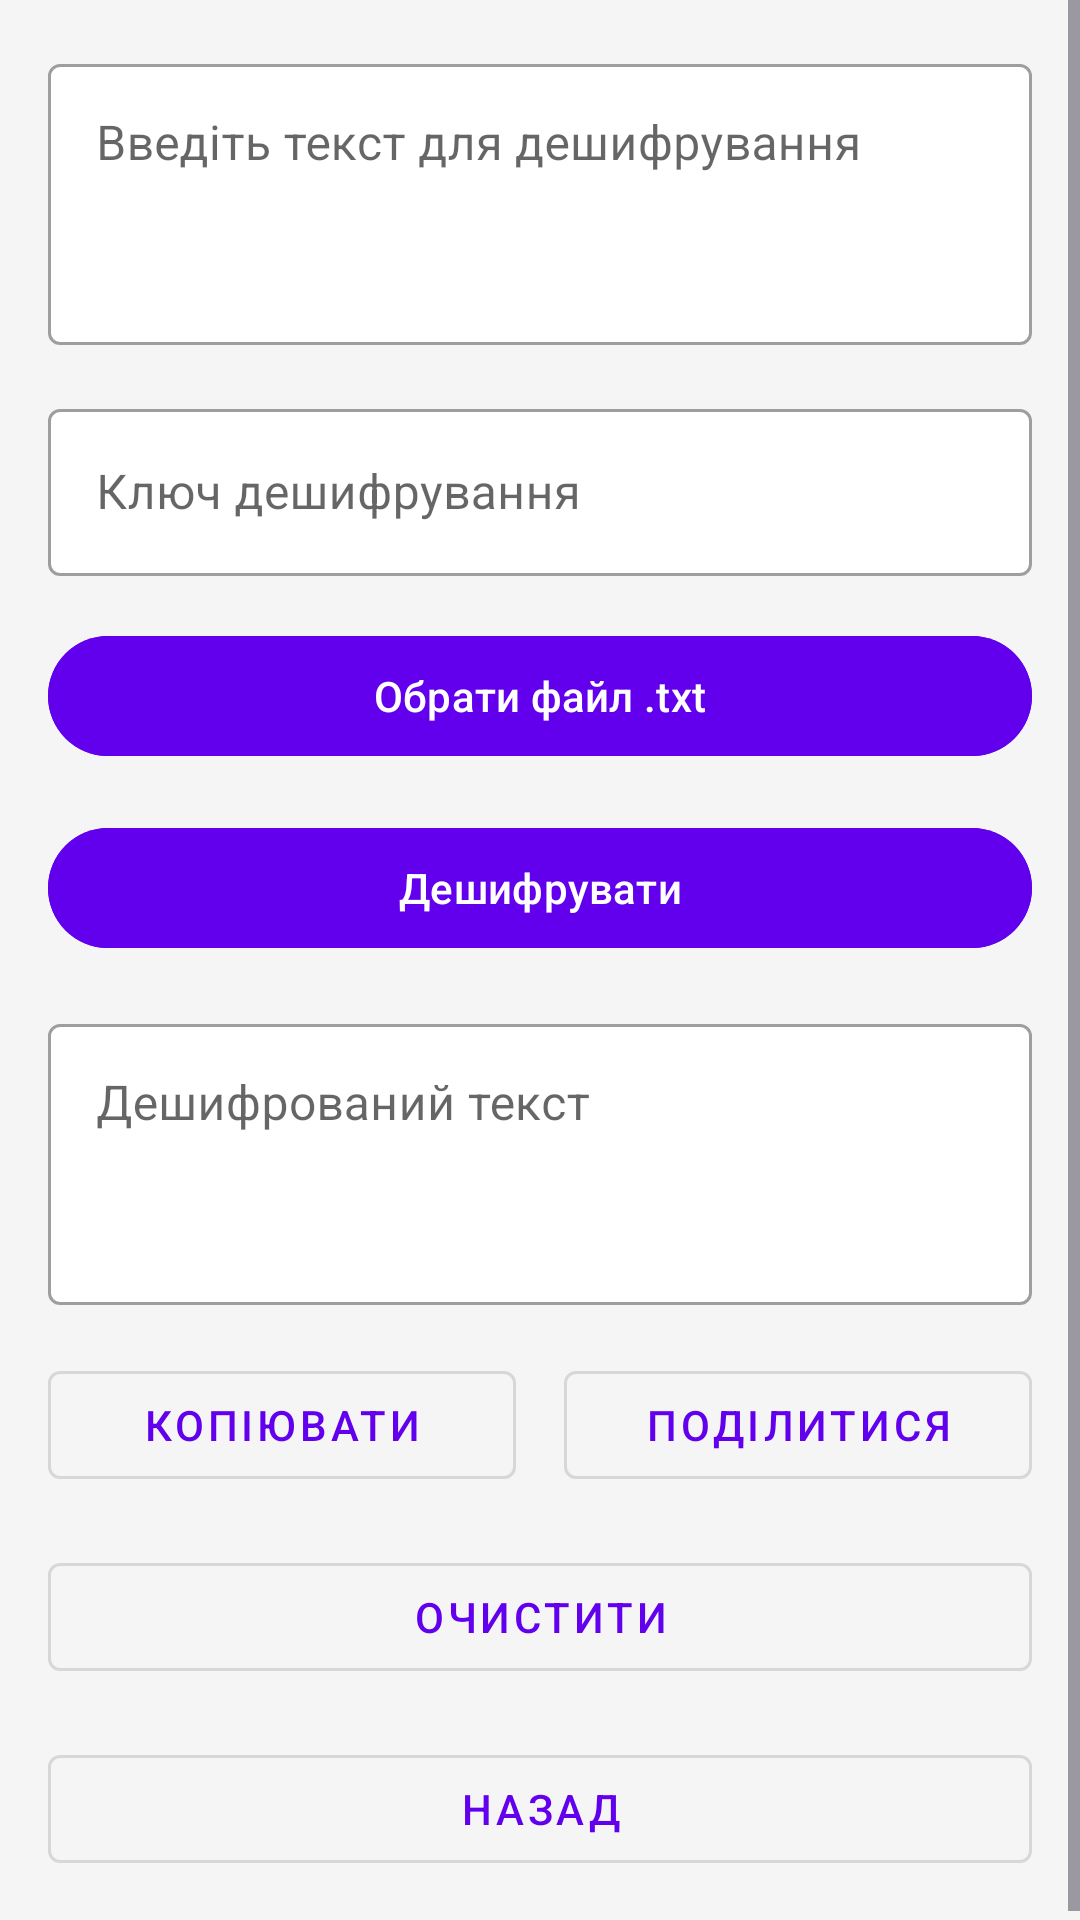

Reconstruct the res/layout file that produces this screen, plus the resources it refers to.
<!-- AndroidManifest.xml: application theme Theme.CypherGuard -->
<!-- res/layout/activity_vigenere_decryption.xml -->
<?xml version="1.0" encoding="utf-8"?>
<ScrollView xmlns:android="http://schemas.android.com/apk/res/android"
    xmlns:app="http://schemas.android.com/apk/res-auto"
    android:layout_width="match_parent"
    android:layout_height="match_parent"
    android:background="@color/background">

    <LinearLayout
        android:layout_width="match_parent"
        android:layout_height="wrap_content"
        android:orientation="vertical"
        android:padding="16dp">

        <com.google.android.material.textfield.TextInputLayout
            android:id="@+id/input_text_layout"
            android:layout_width="match_parent"
            android:layout_height="wrap_content"
            android:hint="@string/decrypt_input_text"
            app:boxBackgroundColor="@color/surface"
            style="@style/Widget.MaterialComponents.TextInputLayout.OutlinedBox">

            <com.google.android.material.textfield.TextInputEditText
                android:id="@+id/input_text"
                android:layout_width="match_parent"
                android:layout_height="wrap_content"
                android:inputType="textMultiLine"
                android:minLines="3"
                android:scrollbars="vertical"
                android:gravity="top" />

        </com.google.android.material.textfield.TextInputLayout>

        <com.google.android.material.textfield.TextInputLayout
            android:id="@+id/key_layout"
            android:layout_width="match_parent"
            android:layout_height="wrap_content"
            android:hint="@string/decrypt_key"
            android:layout_marginTop="16dp"
            app:boxBackgroundColor="@color/surface"
            style="@style/Widget.MaterialComponents.TextInputLayout.OutlinedBox">

            <com.google.android.material.textfield.TextInputEditText
                android:id="@+id/key"
                android:layout_width="match_parent"
                android:layout_height="wrap_content"
                android:inputType="text" />

        </com.google.android.material.textfield.TextInputLayout>

        <com.google.android.material.button.MaterialButton
            android:id="@+id/select_file_button"
            android:layout_width="match_parent"
            android:layout_height="wrap_content"
            android:text="@string/select_file"
            android:layout_marginTop="16dp"
            android:backgroundTint="@color/primary"
            android:textColor="@color/onPrimary" />

        <com.google.android.material.button.MaterialButton
            android:id="@+id/decrypt_button"
            android:layout_width="match_parent"
            android:layout_height="wrap_content"
            android:text="@string/decrypt"
            android:layout_marginTop="16dp"
            android:backgroundTint="@color/primary"
            android:textColor="@color/onPrimary" />

        <com.google.android.material.textfield.TextInputLayout
            android:id="@+id/output_text_layout"
            android:layout_width="match_parent"
            android:layout_height="wrap_content"
            android:hint="@string/decrypt_output_text"
            android:layout_marginTop="16dp"
            app:boxBackgroundColor="@color/surface"
            style="@style/Widget.MaterialComponents.TextInputLayout.OutlinedBox">

            <com.google.android.material.textfield.TextInputEditText
                android:id="@+id/output_text"
                android:layout_width="match_parent"
                android:layout_height="wrap_content"
                android:inputType="textMultiLine"
                android:minLines="3"
                android:scrollbars="vertical"
                android:gravity="top"
                android:focusable="false" />

        </com.google.android.material.textfield.TextInputLayout>

        <LinearLayout
            android:layout_width="match_parent"
            android:layout_height="wrap_content"
            android:orientation="horizontal"
            android:layout_marginTop="16dp">

            <com.google.android.material.button.MaterialButton
                android:id="@+id/copy_button"
                android:layout_width="0dp"
                android:layout_height="wrap_content"
                android:layout_weight="1"
                android:text="@string/copy"
                android:layout_marginEnd="8dp"
                style="@style/Widget.MaterialComponents.Button.OutlinedButton" />

            <com.google.android.material.button.MaterialButton
                android:id="@+id/share_button"
                android:layout_width="0dp"
                android:layout_height="wrap_content"
                android:layout_weight="1"
                android:text="@string/share"
                android:layout_marginStart="8dp"
                style="@style/Widget.MaterialComponents.Button.OutlinedButton" />

        </LinearLayout>

        <com.google.android.material.button.MaterialButton
            android:id="@+id/clear_button"
            android:layout_width="match_parent"
            android:layout_height="wrap_content"
            android:text="@string/clear"
            android:layout_marginTop="16dp"
            style="@style/Widget.MaterialComponents.Button.OutlinedButton" />

        <com.google.android.material.button.MaterialButton
            android:id="@+id/back_button"
            android:layout_width="match_parent"
            android:layout_height="wrap_content"
            android:text="@string/back"
            android:layout_marginTop="16dp"
            style="@style/Widget.MaterialComponents.Button.OutlinedButton" />

    </LinearLayout>

</ScrollView>
<!-- resources referenced by this layout -->
<resources>
  <color name="background">#F5F5F5</color>
  <color name="onPrimary">#FFFFFF</color>
  <color name="primary">#6200EE</color>
  <color name="surface">#FFFFFF</color>
  <string name="back">Назад</string>
  <string name="clear">Очистити</string>
  <string name="copy">Копіювати</string>
  <string name="decrypt">Дешифрувати</string>
  <string name="decrypt_input_text">Введіть текст для дешифрування</string>
  <string name="decrypt_key">Ключ дешифрування</string>
  <string name="decrypt_output_text">Дешифрований текст</string>
  <string name="select_file">Обрати файл .txt</string>
  <string name="share">Поділитися</string>
  <style name="Theme.CypherGuard" parent="Base.Theme.CypherGuard">
          
          <item name="colorPrimary">@color/primary</item>
          <item name="colorPrimaryVariant">@color/primaryVariant</item>
          <item name="colorOnPrimary">@color/onPrimary</item>
          
          <item name="colorSecondary">@color/secondary</item>
          <item name="colorSecondaryVariant">@color/secondaryVariant</item>
          <item name="colorOnSecondary">@color/onSecondary</item>
          
          <item name="android:colorBackground">@color/background</item>
          
          <item name="colorSurface">@color/surface</item>
          <item name="colorOnSurface">@color/onSurface</item>
          
          <item name="colorError">@color/error</item>
          <item name="colorOnError">@color/onError</item>
          
          <item name="android:statusBarColor" tools:targetApi="l">?attr/colorPrimaryVariant</item>
          
      </style>
  <style name="Base.Theme.CypherGuard" parent="Theme.Material3.DayNight.NoActionBar">
          
          
      </style>
  <color name="primaryVariant">#3700B3</color>
  <color name="secondary">#03DAC6</color>
  <color name="secondaryVariant">#018786</color>
  <color name="onSecondary">#000000</color>
  <color name="onSurface">#000000</color>
  <color name="error">#B00020</color>
  <color name="onError">#FFFFFF</color>
</resources>
